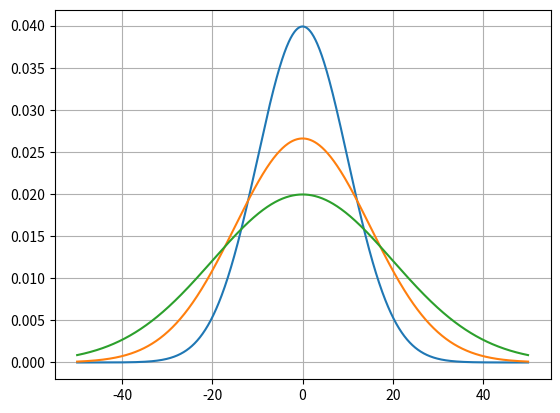

Source code (Python):
import numpy as np
import matplotlib.pyplot as plt

x = np.linspace(-50,50,1000)

def create_gaussian(t, mean, std):
    g = lambda x : 1/(std*np.sqrt(2*np.pi)) * np.exp(- (x-mean)**2 / (2*std**2))
    return list(map(g,t))


y0 = create_gaussian(x, 0, 10)
y1 = create_gaussian(x, 0, 15)
y2 = create_gaussian(x, 0, 20)

plt.plot(x, y0)
plt.plot(x, y1)
plt.plot(x, y2)
plt.grid()
plt.show()

# I add this line
# And this line
